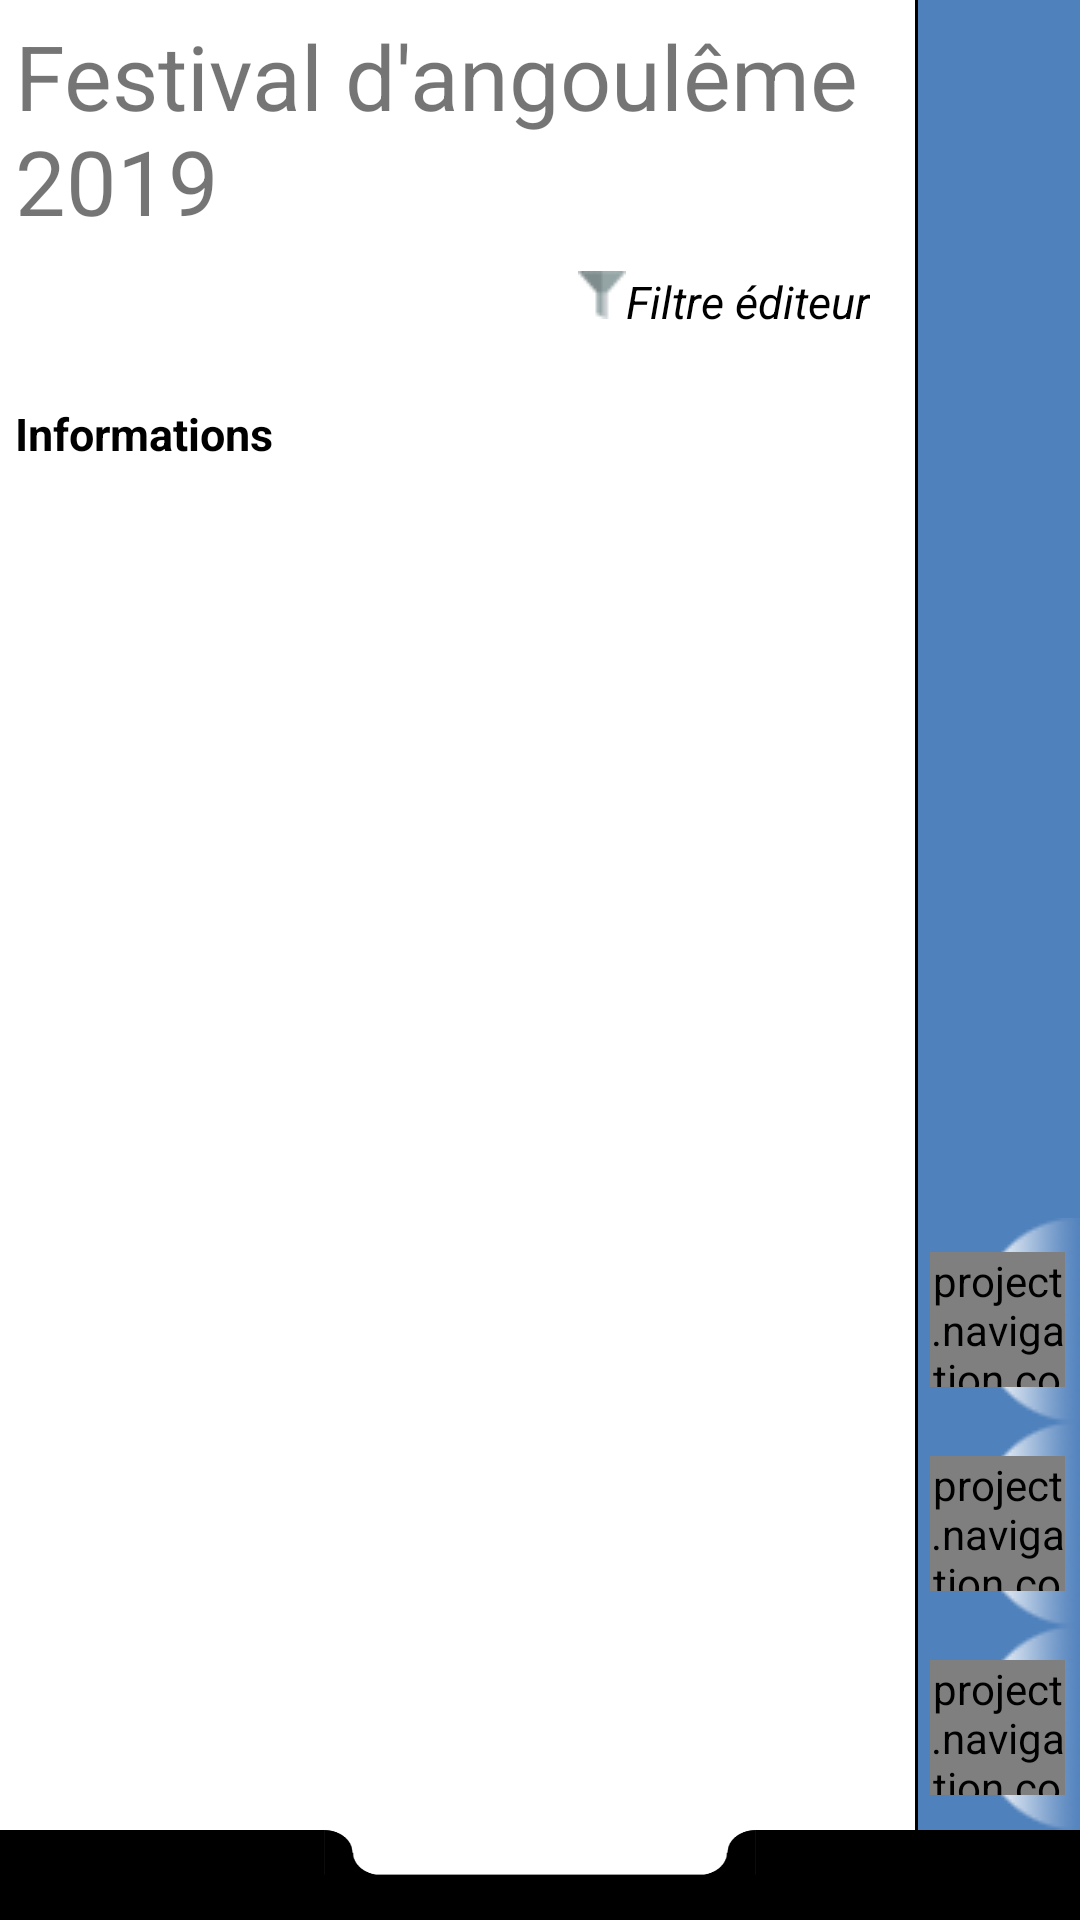

Reconstruct the res/layout file that produces this screen, plus the resources it refers to.
<!-- AndroidManifest.xml: application theme AppTheme -->
<!-- res/layout/frg_festival.xml -->
<?xml version="1.0" encoding="utf-8"?>

<RelativeLayout xmlns:android="http://schemas.android.com/apk/res/android"
    android:layout_width="match_parent"
    android:layout_height="match_parent"
    android:background="@color/white">

    
    <LinearLayout
        android:id="@+id/festival_layout_foot"
        android:orientation="horizontal"
        android:layout_width="match_parent"
        android:layout_height="30dp"
        android:layout_alignParentBottom="true">

        <LinearLayout
            android:id="@+id/festival_lnl_prev"
            android:orientation="horizontal"
            android:layout_width="0dp"
            android:layout_height="match_parent"
            android:layout_weight="30"
            android:gravity="center_vertical|left"
            android:background="@color/black">
        </LinearLayout>

        <ImageView
            android:layout_width="0dp"
            android:layout_height="match_parent"
            android:layout_weight="40"
            android:scaleType="fitXY"
            android:src="@drawable/bottom_barr"/>

        <LinearLayout
            android:id="@+id/festival_lnl_next"
            android:orientation="horizontal"
            android:layout_width="0dp"
            android:layout_height="match_parent"
            android:layout_weight="30"
            android:gravity="center_vertical|right"
            android:background="@color/black">
        </LinearLayout>

    </LinearLayout>

    <LinearLayout android:id="@+id/festival_layout_right"
        android:orientation="vertical"
        android:layout_width="55dp"
        android:layout_height="0dp"
        android:layout_alignParentTop="true"
        android:layout_alignParentRight="true"
        android:layout_above="@+id/festival_layout_foot"
        android:gravity="bottom|right"
        android:background="@drawable/style_search_rightpart"
        >

        <RelativeLayout
            android:id="@+id/festival_lay_sel_infos"
            android:layout_width="match_parent"
            android:layout_height="wrap_content" >

            <ImageView
                android:id="@+id/festival_img_sel_infos"
                android:layout_width="wrap_content"
                android:layout_height="wrap_content"
                android:layout_alignParentRight="true"
                android:src="@drawable/bck_selection" />

            <project.navigation.components.ImageViewButton
                android:id="@+id/festival_btn_infos"
                android:layout_width="45dp"
                android:layout_height="45dp"
                android:layout_centerInParent="true"
                android:src="@drawable/icn_information" />

        </RelativeLayout>

        <RelativeLayout
            android:id="@+id/festival_lay_sel_authors"
            android:layout_width="match_parent"
            android:layout_height="wrap_content">

            <ImageView
                android:id="@+id/festival_img_sel_authors"
                android:layout_width="wrap_content"
                android:layout_height="wrap_content"
                android:layout_alignParentRight="true"
                android:src="@drawable/bck_selection" />

            <project.navigation.components.ImageViewButton
                android:id="@+id/festival_btn_authors"
                android:layout_width="45dp"
                android:layout_height="45dp"
                android:layout_centerInParent="true"
                android:src="@drawable/icn_page_authors" />

        </RelativeLayout>

        <RelativeLayout
            android:id="@+id/festival_lay_sel_reminder"
            android:layout_width="match_parent"
            android:layout_height="wrap_content">

            <ImageView
                android:id="@+id/festival_img_sel_reminder"
                android:layout_width="wrap_content"
                android:layout_height="wrap_content"
                android:layout_alignParentRight="true"
                android:src="@drawable/bck_selection" />

            <project.navigation.components.ImageViewButton
                android:id="@+id/festival_btn_reminder"
                android:layout_width="45dp"
                android:layout_height="45dp"
                android:layout_centerInParent="true"
                android:src="@drawable/icn_reminder" />

        </RelativeLayout>

    </LinearLayout>

    <LinearLayout android:id="@+id/festival_layout_top_left"
        android:orientation="vertical"
        android:layout_width="0dp"
        android:layout_height="wrap_content"
        android:minHeight="120dp"
        android:padding="5dp"
        android:layout_alignParentStart="true"
        android:layout_alignParentTop="true"
        android:layout_toLeftOf="@id/festival_layout_right"
        >

        <TextView
            android:id="@+id/festival_txt_name"
            android:layout_width="match_parent"
            android:layout_height="wrap_content"
            android:textSize="30sp"
            android:text="Festival d'angoulême 2019"
            />

        <LinearLayout
            android:orientation="horizontal"
            android:layout_width="match_parent"
            android:layout_height="wrap_content"
            android:layout_marginBottom="10dp"
            android:layout_marginTop="10dp"
            android:gravity="right"
            >

            <ImageView
                android:id="@+id/festival_img_editor_filter"
                android:layout_width="wrap_content"
                android:layout_height="wrap_content"
                android:src="@drawable/icn_filter"/>

            <TextView
                android:id="@+id/festival_txt_editor_filter"
                android:layout_width="wrap_content"
                android:layout_height="24dp"
                android:layout_marginRight="10dp"
                android:textSize="15sp"
                android:textStyle="italic"
                android:textColor="@color/black"
                android:text="Filtre éditeur"/>

        </LinearLayout>

    </LinearLayout>

    <RelativeLayout android:id="@+id/festival_layout_bottom_left"
        android:layout_width="0dp"
        android:layout_height="0dp"
        android:padding="5dp"
        android:layout_below="@id/festival_layout_top_left"
        android:layout_alignParentLeft="true"
        android:layout_toLeftOf="@id/festival_layout_right"
        android:layout_above="@+id/festival_layout_foot">

        <TextView
            android:id="@+id/festival_txt_subItems_title"
            android:layout_width="match_parent"
            android:layout_height="wrap_content"
            android:layout_marginBottom="10dp"
            android:textSize="15sp"
            android:textStyle="bold"
            android:textColor="@color/black"
            android:text="Informations"/>

        <ListView
            android:id="@+id/festival_lst_sub_items"
            android:layout_width="match_parent"
            android:layout_height="0dp"
            android:layout_below="@id/festival_txt_subItems_title"
            android:layout_alignParentBottom="true">
        </ListView>

    </RelativeLayout>

</RelativeLayout>
<!-- resources referenced by this layout -->
<resources>
  <color name="black">#ff000000</color>
  <color name="white">#ffffffff</color>
  <!-- drawable bck_selection: png bitmap (drawable, 5606 bytes) -->
  <!-- drawable bottom_barr: png bitmap (drawable, 8213 bytes) -->
  <!-- drawable icn_filter: png bitmap (drawable, 529 bytes) -->
  <!-- drawable icn_reminder: png bitmap (drawable, 5445 bytes) -->
  <!-- drawable style_search_rightpart (drawable) -->
  <?xml version="1.0" encoding="utf-8"?>
  
  <layer-list xmlns:android="http://schemas.android.com/apk/res/android" >
  
      <item
          android:bottom="-2dp"
          android:right="-2dp"
          android:top="-2dp">
  
          <shape android:shape="rectangle" >
  
              <solid
                  android:color="#4f81bc" />
  
              <stroke
                  android:width="1dp"
                  android:color="#000000" />
          </shape>
      </item>
  
  </layer-list>
  <style name="AppTheme" parent="Theme.AppCompat.Light.DarkActionBar">
          
      </style>
</resources>
